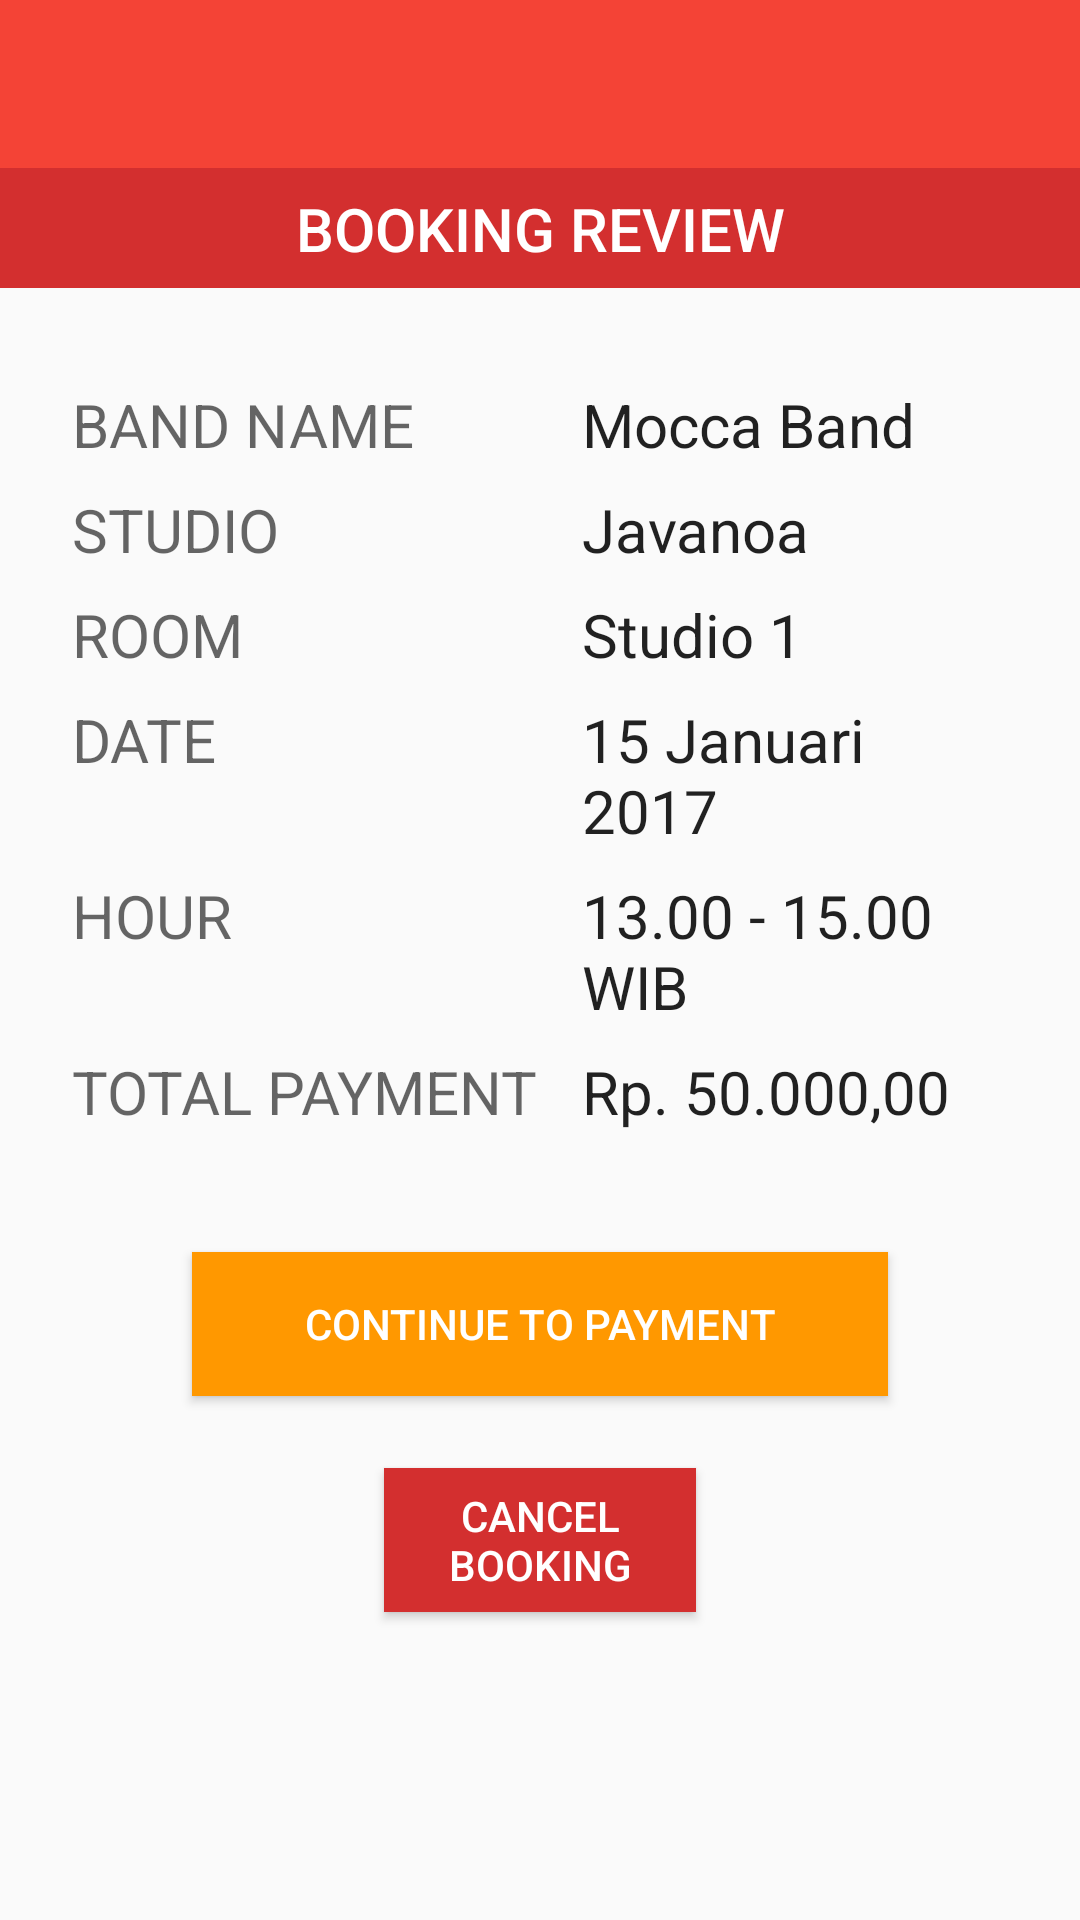

Android layout source for this screen:
<!-- AndroidManifest.xml: activity theme AppTheme.NoActionBar -->
<!-- res/layout/activity_booking_review.xml -->
<?xml version="1.0" encoding="utf-8"?>
<android.support.constraint.ConstraintLayout xmlns:android="http://schemas.android.com/apk/res/android"
    xmlns:app="http://schemas.android.com/apk/res-auto"
    xmlns:tools="http://schemas.android.com/tools"
    android:id="@+id/activity_booking_review"
    android:layout_width="match_parent"
    android:layout_height="match_parent"
    android:theme="@style/AppTheme.NoActionBar"
    tools:context="gomes.com.gomesstudioreservation.BookingReviewActivity">

    <include
        android:id="@+id/app_bar"
        layout="@layout/app_bar" />

    <ImageView
        android:id="@+id/iv_header_booking_review"
        android:layout_width="0dp"
        android:layout_height="40dp"
        android:contentDescription="@string/bgHeaderbookingreview"
        app:layout_constraintLeft_toLeftOf="parent"
        app:layout_constraintRight_toRightOf="parent"
        app:layout_constraintTop_toBottomOf="@id/app_bar"
        app:srcCompat="@color/colorPrimaryDark" />

    <TextView
        android:id="@+id/tv_booking_review"
        android:layout_width="wrap_content"
        android:layout_height="wrap_content"
        android:text="@string/booking_review_label"
        android:textAlignment="center"
        android:textAllCaps="true"
        android:textAppearance="@style/TextAppearance.AppCompat.Title"
        android:textColor="@android:color/white"
        app:layout_constraintBottom_toBottomOf="@+id/iv_header_booking_review"
        app:layout_constraintLeft_toLeftOf="@+id/iv_header_booking_review"
        app:layout_constraintRight_toRightOf="@+id/iv_header_booking_review"
        app:layout_constraintTop_toTopOf="@+id/iv_header_booking_review" />

    <TextView
        android:id="@+id/tv_band_name_label"
        android:layout_width="wrap_content"
        android:layout_height="wrap_content"
        android:layout_marginLeft="24dp"
        android:layout_marginStart="24dp"
        android:layout_marginTop="32dp"
        android:text="@string/band_name_label"
        android:textAllCaps="true"
        android:textAppearance="@style/TextAppearance.AppCompat.Caption"
        android:textSize="20sp"
        app:layout_constraintLeft_toLeftOf="parent"
        app:layout_constraintTop_toBottomOf="@+id/iv_header_booking_review" />

    <TextView
        android:id="@+id/tv_studio_name_label"
        android:layout_width="wrap_content"
        android:layout_height="wrap_content"
        android:layout_marginTop="8dp"
        android:text="@string/studio_name_label"
        android:textAllCaps="true"
        android:textAppearance="@style/TextAppearance.AppCompat.Caption"
        android:textSize="20sp"
        app:layout_constraintLeft_toLeftOf="@+id/tv_band_name_label"
        app:layout_constraintTop_toBottomOf="@+id/tv_band_name" />

    <TextView
        android:id="@+id/tv_date_label"
        android:layout_width="wrap_content"
        android:layout_height="wrap_content"
        android:layout_marginTop="8dp"
        android:text="@string/date_label"
        android:textAllCaps="true"
        android:textAppearance="@style/TextAppearance.AppCompat.Caption"
        android:textSize="20sp"
        app:layout_constraintLeft_toLeftOf="@+id/tv_room_label"
        app:layout_constraintTop_toBottomOf="@+id/tv_room" />

    <TextView
        android:id="@+id/tv_hour_label"
        android:layout_width="wrap_content"
        android:layout_height="wrap_content"
        android:layout_marginTop="8dp"
        android:text="@string/hour_label"
        android:textAllCaps="true"
        android:textAppearance="@style/TextAppearance.AppCompat.Caption"
        android:textSize="20sp"
        app:layout_constraintLeft_toLeftOf="@+id/tv_date_label"
        app:layout_constraintTop_toBottomOf="@+id/tv_date" />

    <TextView
        android:id="@+id/tv_room_label"
        android:layout_width="wrap_content"
        android:layout_height="wrap_content"
        android:layout_marginTop="8dp"
        android:text="@string/room_label"
        android:textAllCaps="true"
        android:textAppearance="@style/TextAppearance.AppCompat.Caption"
        android:textSize="20sp"
        app:layout_constraintLeft_toLeftOf="@+id/tv_studio_name_label"
        app:layout_constraintTop_toBottomOf="@+id/tv_studio_name" />

    <TextView
        android:id="@+id/tv_total_payment_label"
        android:layout_width="wrap_content"
        android:layout_height="wrap_content"
        android:layout_marginTop="8dp"
        android:text="@string/total_payment_label"
        android:textAllCaps="true"
        android:textAppearance="@style/TextAppearance.AppCompat.Caption"
        android:textSize="20sp"
        app:layout_constraintLeft_toLeftOf="@+id/tv_hour_label"
        app:layout_constraintTop_toBottomOf="@+id/tv_hour" />

    <Button
        android:id="@+id/btn_continue_to_payment"
        android:layout_width="0dp"
        android:layout_height="wrap_content"
        android:layout_marginEnd="64dp"
        android:layout_marginLeft="64dp"
        android:layout_marginRight="64dp"
        android:layout_marginStart="64dp"
        android:layout_marginTop="40dp"
        android:background="@color/colorAccent"
        android:text="@string/continue_to_payment_button_label"
        android:textAllCaps="true"
        android:textColor="@android:color/white"
        app:layout_constraintHorizontal_bias="0.0"
        app:layout_constraintLeft_toLeftOf="parent"
        app:layout_constraintRight_toRightOf="parent"
        app:layout_constraintTop_toBottomOf="@+id/tv_total_payment_label" />

    <Button
        android:id="@+id/btn_cancel_booking"
        android:layout_width="0dp"
        android:layout_height="wrap_content"
        android:layout_marginLeft="64dp"
        android:layout_marginRight="64dp"
        android:layout_marginTop="24dp"
        android:background="@color/colorStatusFailed"
        android:text="@string/btn_cancel_booking_label"
        android:textAllCaps="true"
        android:textColor="@android:color/white"
        app:layout_constraintHorizontal_bias="0.0"
        app:layout_constraintLeft_toLeftOf="@+id/btn_continue_to_payment"
        app:layout_constraintRight_toRightOf="@+id/btn_continue_to_payment"
        app:layout_constraintTop_toBottomOf="@+id/btn_continue_to_payment" />

    <TextView
        android:id="@+id/tv_band_name"
        android:layout_width="0dp"
        android:layout_height="wrap_content"
        android:layout_marginEnd="24dp"
        android:layout_marginLeft="56dp"
        android:layout_marginRight="24dp"
        android:layout_marginStart="56dp"
        android:text="Mocca Band"
        android:textAppearance="@style/TextAppearance.AppCompat.Headline"
        android:textSize="20sp"
        app:layout_constraintHorizontal_bias="0.0"
        app:layout_constraintLeft_toRightOf="@+id/tv_band_name_label"
        app:layout_constraintRight_toRightOf="parent"
        app:layout_constraintTop_toTopOf="@+id/tv_band_name_label" />

    <TextView
        android:id="@+id/tv_studio_name"
        android:layout_width="0dp"
        android:layout_height="wrap_content"
        android:layout_marginEnd="24dp"
        android:layout_marginRight="24dp"
        android:text="Javanoa"
        android:textAppearance="@style/TextAppearance.AppCompat.Headline"
        android:textSize="20sp"
        app:layout_constraintHorizontal_bias="0.0"
        app:layout_constraintLeft_toLeftOf="@+id/tv_band_name"
        app:layout_constraintRight_toRightOf="parent"
        app:layout_constraintTop_toTopOf="@+id/tv_studio_name_label" />

    <TextView
        android:id="@+id/tv_date"
        android:layout_width="0dp"
        android:layout_height="wrap_content"
        android:layout_marginEnd="24dp"
        android:layout_marginRight="24dp"
        android:text="15 Januari 2017"
        android:textAppearance="@style/TextAppearance.AppCompat.Headline"
        android:textSize="20sp"
        app:layout_constraintHorizontal_bias="0.0"
        app:layout_constraintLeft_toLeftOf="@+id/tv_studio_name"
        app:layout_constraintRight_toRightOf="parent"
        app:layout_constraintTop_toTopOf="@+id/tv_date_label" />

    <TextView
        android:id="@+id/tv_hour"
        android:layout_width="0dp"
        android:layout_height="wrap_content"
        android:layout_marginEnd="24dp"
        android:layout_marginRight="24dp"
        android:text="13.00 - 15.00 WIB"
        android:textAppearance="@style/TextAppearance.AppCompat.Headline"
        android:textSize="20sp"
        app:layout_constraintHorizontal_bias="0.0"
        app:layout_constraintLeft_toLeftOf="@+id/tv_date"
        app:layout_constraintRight_toRightOf="parent"
        app:layout_constraintTop_toTopOf="@+id/tv_hour_label" />

    <TextView
        android:id="@+id/tv_room"
        android:layout_width="0dp"
        android:layout_height="wrap_content"
        android:layout_marginEnd="24dp"
        android:layout_marginRight="24dp"
        android:text="Studio 1"
        android:textAppearance="@style/TextAppearance.AppCompat.Headline"
        android:textSize="20sp"
        app:layout_constraintHorizontal_bias="0.0"
        app:layout_constraintLeft_toLeftOf="@+id/tv_hour"
        app:layout_constraintRight_toRightOf="parent"
        app:layout_constraintTop_toTopOf="@+id/tv_room_label" />

    <TextView
        android:id="@+id/tv_total_payment"
        android:layout_width="0dp"
        android:layout_height="wrap_content"
        android:layout_marginEnd="24dp"
        android:layout_marginRight="24dp"
        android:text="Rp. 50.000,00"
        android:textAppearance="@style/TextAppearance.AppCompat.Headline"
        android:textSize="20sp"
        app:layout_constraintHorizontal_bias="0.0"
        app:layout_constraintLeft_toLeftOf="@+id/tv_room"
        app:layout_constraintRight_toRightOf="parent"
        app:layout_constraintTop_toTopOf="@+id/tv_total_payment_label" />


</android.support.constraint.ConstraintLayout>
<!-- res/layout/app_bar.xml (included above) -->
<?xml version="1.0" encoding="utf-8"?>
<android.support.v7.widget.Toolbar xmlns:android="http://schemas.android.com/apk/res/android"
    xmlns:app="http://schemas.android.com/apk/res-auto"
    android:id="@+id/app_bar"
    android:layout_width="match_parent"
    android:layout_height="?attr/actionBarSize"
    android:background="?attr/colorPrimary"
    app:popupTheme="@style/AppTheme.PopupOverlay">

    <TextView
        android:id="@+id/toolbar_title"
        android:textAppearance="@style/TextAppearance.AppCompat.Title"
        android:textColor="@android:color/white"
        android:textAllCaps="true"
        android:layout_width="wrap_content"
        android:layout_height="wrap_content"
        android:layout_gravity="center" />

</android.support.v7.widget.Toolbar>
<!-- resources referenced by this layout -->
<resources>
  <color name="colorAccent">#ff9800</color>
  <color name="colorPrimaryDark">#D32F2F</color>
  <color name="colorStatusFailed">#D32F2F</color>
  <string name="band_name_label">Band Name</string>
  <string name="bgHeaderbookingreview">headerBookingReview</string>
  <string name="booking_review_label">Booking Review</string>
  <string name="btn_cancel_booking_label">Cancel Booking</string>
  <string name="continue_to_payment_button_label">Continue to payment</string>
  <string name="date_label">Date</string>
  <string name="hour_label">Hour</string>
  <string name="room_label">Room</string>
  <string name="studio_name_label">Studio</string>
  <string name="total_payment_label">Total Payment</string>
  <style name="AppTheme.NoActionBar">
          
          <item name="colorPrimary">@color/colorPrimary</item>
          <item name="colorPrimaryDark">@android:color/black</item>
          <item name="colorAccent">@color/colorAccent</item>
          <item name="windowActionBar">false</item>
          <item name="windowNoTitle">true</item>
          <item name="drawerArrowStyle">@style/DrawerArrowStyle</item>
      </style>
  <style name="AppTheme.PopupOverlay" parent="ThemeOverlay.AppCompat.Light" />
  <color name="colorPrimary">#f44336</color>
  <style name="DrawerArrowStyle" parent="@style/Widget.AppCompat.DrawerArrowToggle">
          <item name="spinBars">true</item>
          <item name="color">@color/colorIcons</item>
      </style>
  <color name="colorIcons">#FFFFFF</color>
</resources>
